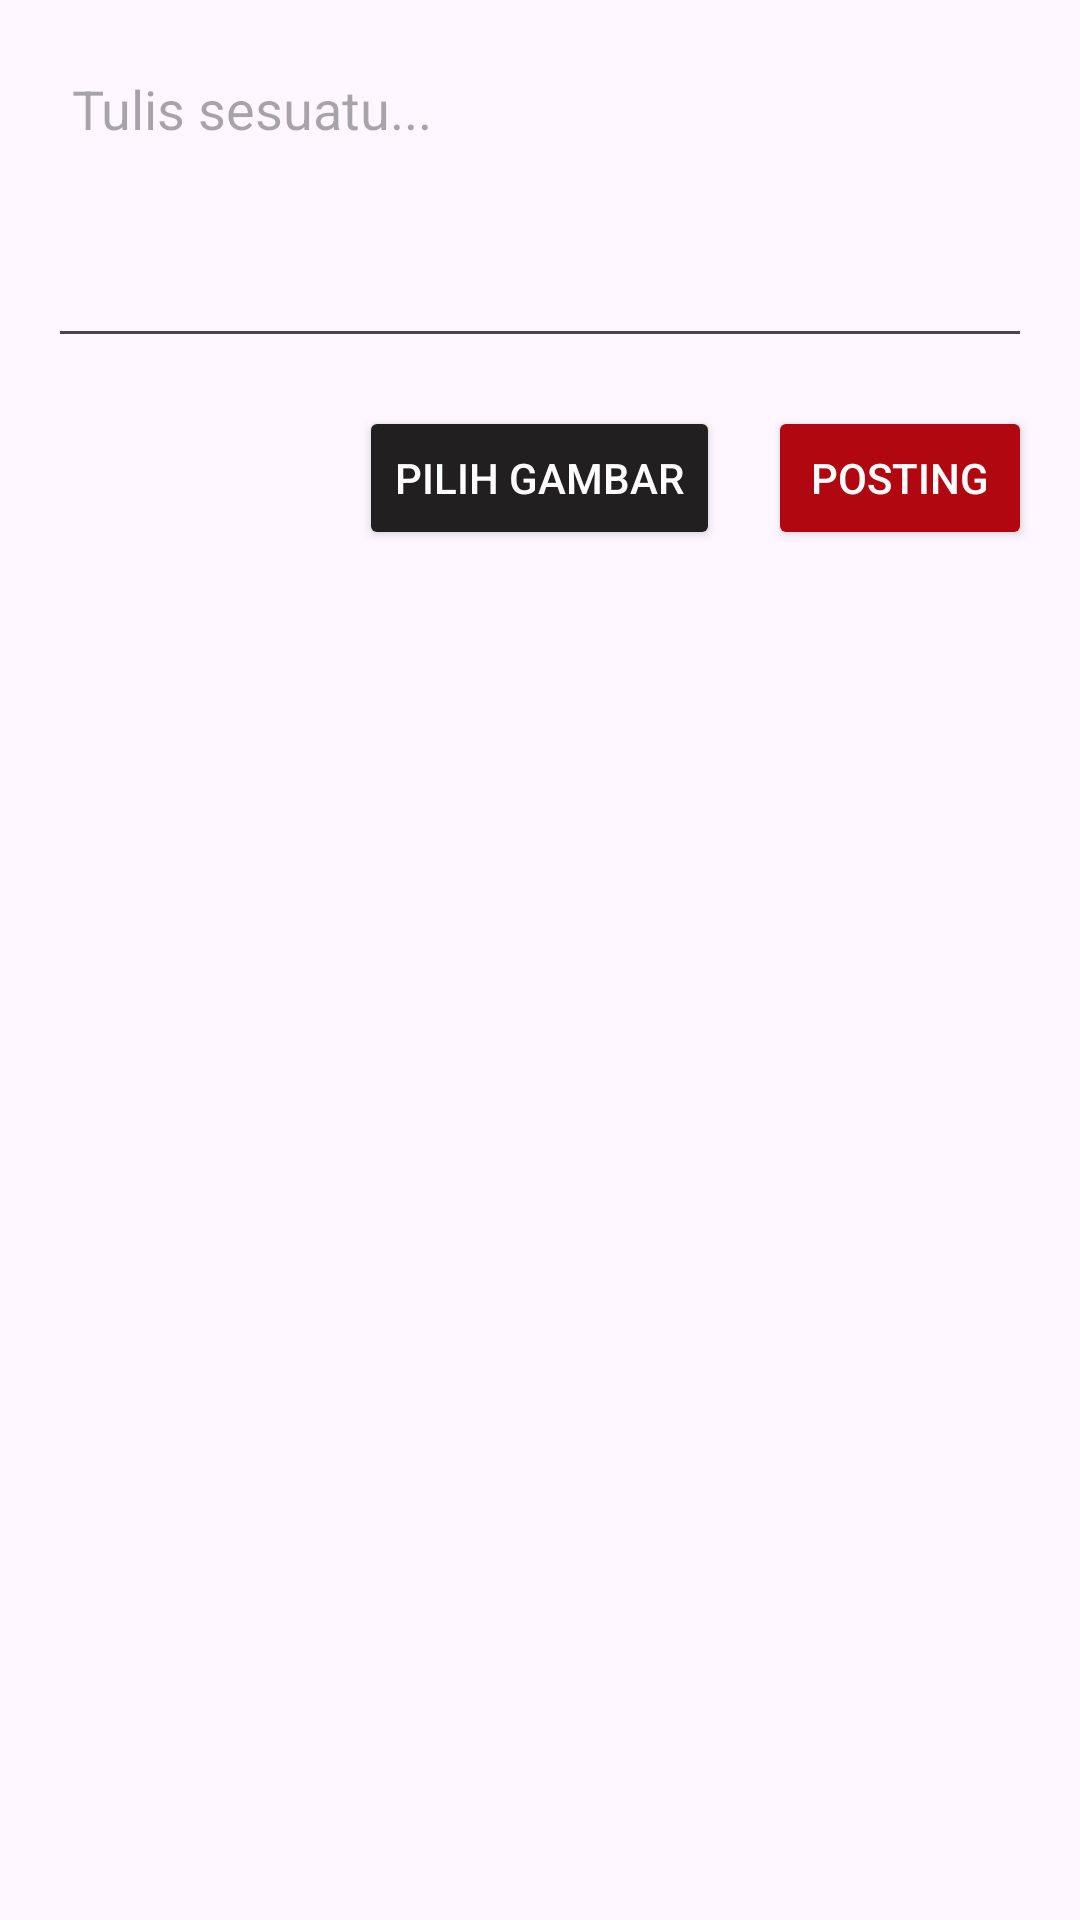

Layout XML and referenced resources for this Android screen:
<!-- AndroidManifest.xml: application theme Theme.SosialMediaApp -->
<!-- res/layout/activity_posting.xml -->
<?xml version="1.0" encoding="utf-8"?>
<LinearLayout
    xmlns:android="http://schemas.android.com/apk/res/android"
    android:layout_width="match_parent"
    android:layout_height="match_parent"
    android:orientation="vertical"
    android:padding="16dp">

    <EditText
        android:id="@+id/etContent"
        android:layout_width="match_parent"
        android:layout_height="wrap_content"
        android:hint="Tulis sesuatu..."
        android:inputType="textMultiLine"
        android:minLines="4"
        android:gravity="top|start"

    android:padding="8dp"/>

    <ImageView
        android:id="@+id/ivPreview"
        android:layout_width="match_parent"
        android:layout_height="wrap_content"
        android:scaleType="fitCenter"
        android:adjustViewBounds="true"
        android:visibility="gone"
        android:layout_marginTop="16dp"
       />

    <LinearLayout
        android:layout_width="match_parent"
        android:layout_height="wrap_content"
        android:orientation="horizontal"
        android:gravity="end"
        android:layout_marginTop="16dp">

        <Button
            android:id="@+id/btnSelectImage"
            android:layout_width="wrap_content"
            android:layout_height="wrap_content"
            android:text="Pilih Gambar"
            android:textColor="@color/white"
            android:backgroundTint="@color/secondary"
            android:layout_marginEnd="8dp" />

        <Button
            android:id="@+id/btnPost"
            android:layout_width="wrap_content"
            android:layout_height="wrap_content"
            android:text="Posting"
            android:textColor="@color/white"
            android:backgroundTint="@color/primaryDark"
            android:layout_marginStart="8dp" />
    </LinearLayout>



</LinearLayout>
<!-- resources referenced by this layout -->
<resources>
  <color name="primaryDark">#B00710</color>
  <color name="secondary">#221F20</color>
  <color name="white">#FFFFFFFF</color>
  <style name="Theme.SosialMediaApp" parent="Base.Theme.SosialMediaApp" />
  <style name="Base.Theme.SosialMediaApp" parent="Theme.Material3.DayNight.NoActionBar">
          
          
      </style>
</resources>
